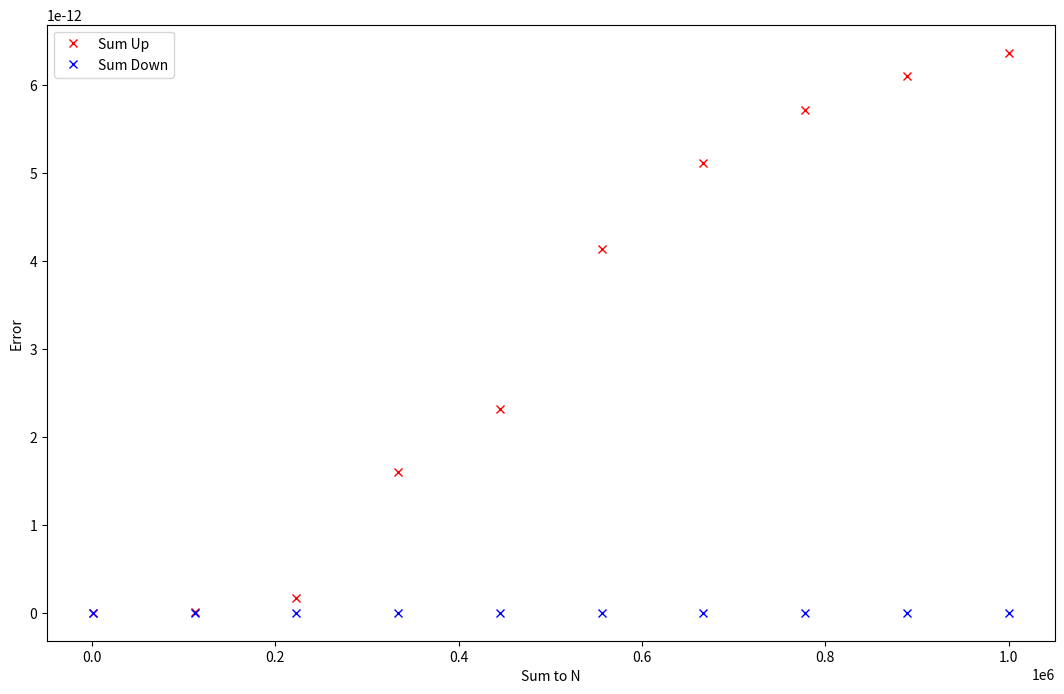
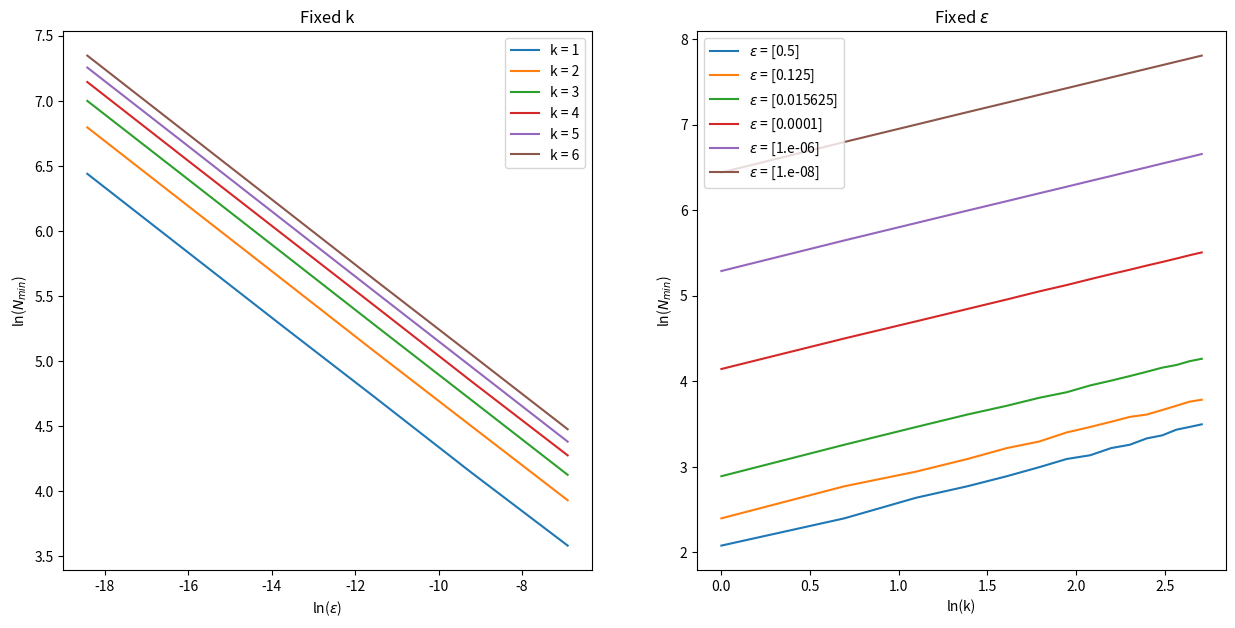
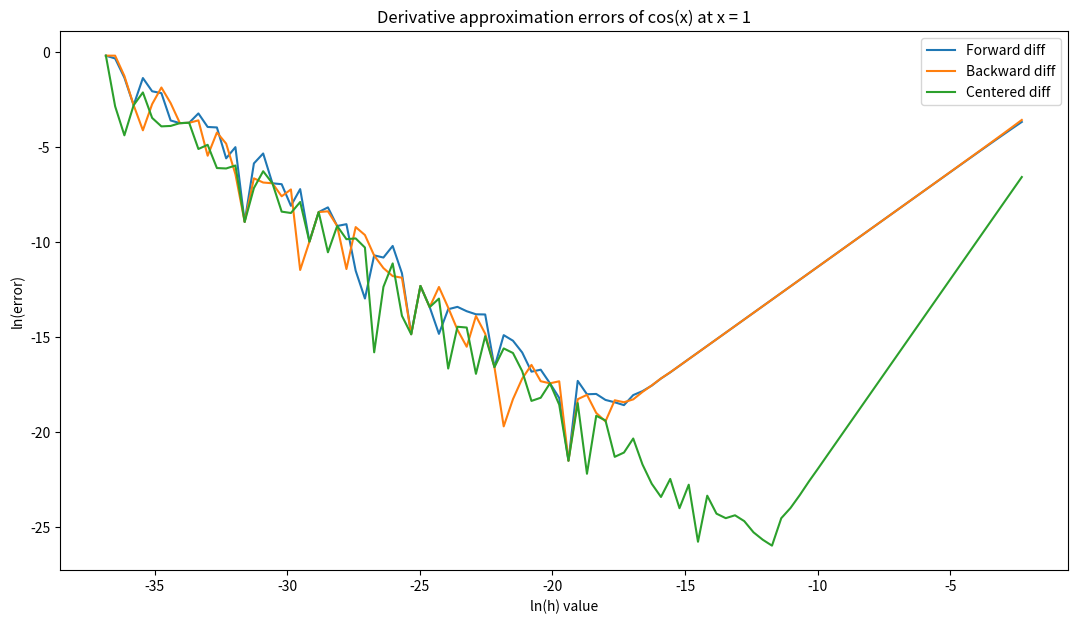

Write the Python code that produced these figures, in order.
#!/usr/bin/env python
# coding: utf-8

# # Assignment A1 [35 marks]
# 
# 

# The assignment consists of 4 exercises. Each exercise may contain coding and/or discussion questions.
# - Type your **code** in the **code cells** provided below each question.
# - For **discussion** questions, use the **Markdown cells** provided below each question, indicated by 📝. Double-click these cells to edit them, and run them to display your Markdown-formatted text. Please refer to the Week 1 tutorial notebook for Markdown syntax.

# ---
# ## Question 1: Numerical Linear Algebra [8 marks]
# 
# **1.1** Using the method of your choice, solve the linear system $Ax = b$ with
# 
# $$ A = \begin{pmatrix}
#           1 &  1 & 0 & 1  \\ 
#          -1 &  0 & 1 & 1  \\ 
#           0 & -1 & 0 & -1  \\ 
#           1 & 0 & 1 & 0 
#         \end{pmatrix}
#         \qquad \text{and} \qquad 
#     b = \begin{pmatrix}
#            5.2 \cr 0.1 \cr 1.9 \cr 0
#         \end{pmatrix},
# $$
# 
# and compute the residual norm $r = \|Ax-b\|_2$. Display the value of $r$ in a clear and easily readable manner.
# 
# **[2 marks]**

# In[2]:


import numpy as np

def rnorm(A, b):
    # Use the inbuilt python function to solve for x
    x = np.linalg.solve(A, b)

    print(f'x =\n{x}')

    # Make a vector of the differences between Ax and b
    r_vector = np.matmul(A, x) - b
    print(f'Ax - b = \n {r_vector}.')

    # Sum the squares of the residual values
    r = 0
    for i in range(len(x)):
        r += r_vector[i]**2

    # Square root the sum
    r = r**(1/2)

    print(f'\n The residual norm of Ax-b is \n {r}. \n')


# Construct the matrices
A = np.array([[1, 1, 0, 1],[-1, 0, 1, 1], [0, -1, 0, -1], [1, 0, 1, 0]], dtype = float)

b = np.array([[5.2],[0.1],[1.9],[0]])

# Compute residual norm of Ax - b
rnorm(A, b)


# **1.2** Repeat the same calculations for the matrix
# 
# $$ A = \begin{pmatrix}
#           a &  1 & 0 & 1  \\ 
#          -1 &  0 & 1 & 1  \\ 
#           0 & -1 & 0 & -1  \\ 
#           1 & 0 & 1 & 0 
#         \end{pmatrix}
#         \qquad \text{with} \qquad a \in \{10^{-8}, 10^{-10}, 10^{-12}\}. 
# $$
# 
# Display the value of $r$ for each value of $a$, and avoid repeating (copy+pasting) code.
# 
# **[3 marks]**

# In[3]:


a_values = np.array([10**(-8), 10**(-10), 10**(-12)])

for n in range(len(a_values)):
    a = a_values[n]
    
    # Redefine A with variable a
    A = np.array([[a, 1, 0, 1],
                  [-1, 0, 1, 1], 
                  [0, -1, 0, -1], 
                  [1, 0, 1, 0]], dtype = float)
    
    print(f'When a = {a}')
    rnorm(A, b)


# **1.3** Summarise and explain your observations in a discussion of no more than $250$ words.
# 
# **[3 marks]**
# 
# 

# 📝 **When python stores a floating point value it stores it in binary but most decimal values cannot be exactly represented as such and so have to be rounded. In order for python or numpy to do operations with the values they must be stored and therefore the calculations are conducted with rounded values thus when recalculating the original value some error is introduced.**
# 
# **The order of error values is inversely proportional to the order of the a value.
# The closer to 0 a gets the greater the error in calculations of x from A and b and b from A and x compared with the actual values.
# You lose precision when a gets too small as you're dealing with much larger x values and smaller values of a so the rounding error has a greater impact over all the calculations.**
# 
# Reference
# https://docs.python.org/3/tutorial/floatingpoint.html

# ---
# ## Question 2: Sums [10 marks]
# 
# Consider the sum
# 
# $$
# S_N = \sum_{n=1}^N \frac{2n+1}{n^2(n+1)^2}.
# $$
# 
# **2.1** Write a function `sum_S()` which takes 2 input arguments, a positive integer `N` and a string `direction`, and computes the sum $S_N$ **iteratively** (i.e. using a loop):
# - in the direction of increasing $n$ if `direction` is `'up'`,
# - in the direction of decreasing $n$ if `direction` is `'down'`.
# 
# For instance, to calculate $S_{10}$ in the direction of decreasing $n$, you would call your function using `sum_S(10, 'down')`.
# 
# **[3 marks]**

# In[4]:


# Let f be the function of n within the sumation above
def f1(n):
    f_n = (2*n + 1)/(n*(n + 1))**2
    
    return f_n

def sum_S(N, direction):
    s = 0
    
    if direction == 'up':
    # Add up f(n) for increasing n values starting at n = 1
    
        for k in range(N):
            s += f1(k + 1)
        
    elif direction == 'down':
    # Add up f1(n) for decreasing n values starting at n = N
    
        for k in range(N, 0, -1):
            s += f1(k)
        
    return s

''' 
For the down summation I used range(N, 0, -1) with f1(k), instead of range(N) with f(N - k), 
so as not to introduce more error from the N - k calculation. 
'''


# **2.2** The sum $S_N$ has the closed-form expression $S_N = 1-\frac{1}{(N+1)^2}$. We assume that we can compute $S_N$ using this expression without significant loss of precision, i.e. that we can use this expression to obtain a "ground truth" value for $S_N$.
# 
# Using your function `sum_S()`, compute $S_N$ iteratively in both directions, for 10 different values of $N$, linearly spaced, between $10^3$ and $10^6$ (inclusive).
# 
# For each value of $N$, compare the results in each direction with the closed-form expression. Present your results graphically, in a clear and understandable manner.
# 
# **[4 marks]**

# In[5]:


import numpy as np
import matplotlib.pyplot as plt

# Closed-form sum of f(n) from 1 to N
def closed(N):
    g_N = 1 - 1/(N + 1)**2
    return g_N


# Plot errors for up and down summations over a range of values of N
n1 = np.linspace(10**3, 10**6, 10, dtype = int)
n2 = n1

y_up = np.empty(n1.shape)
y_down = np.empty(n2.shape)

for i in range(len(n1)):
    up_diff = sum_S(n1[i], 'up') - closed(n1[i])
    down_diff = sum_S(n2[i], 'down') - closed(n2[i])
    
    value_up = abs(up_diff)
    value_down = abs(down_diff)    
    y_up[i] = value_up
    y_down[i] = value_down

print(f'Sum up yeilds errors of \n {y_up}.')
print(f'Sum down yeilds errors of \n {y_down}.')

fig, ax = plt.subplots(1, 1, figsize = (13, 8))
ax.plot(n1, y_up, 'rx', label = 'Sum Up')
ax.plot(n2, y_down, 'bx', label = 'Sum Down')
# Plot corresponding N and error values on the first subplot

ax.set_ylabel('Error')
ax.set_xlabel('Sum to N')
ax.legend()

plt.show()


# **2.3** Describe and explain your findings in no more that $250$ words. Which direction of summation provides the more accurate result? Why?
# 
# **[3 marks]**

# 📝 **The calculations involved in computing the up and down functions are the same so it must be the memory in the initial stored value for s from the first iteration. As $ \frac{2n+1}{n^2(n+1)^2}$ for N = 1 requires less memory than for N = $10^3$ or $10^6$ so rounding occurs for each successive value that is added to the variable s so as N increases the error increases.** 
# 
# **Computing from largest to smallest values almost no precision is lost as the memory allocated to s is large enough for the addition of subsequent smaller values.**
# 
# 

# ---
# ## Question 3: Numerical Integration [10 marks]
# 
# For integer $k \neq 0$ consider the integral 
# 
# $$
# I(k) = \int_0^{2\pi}  x^4 \cos{k x} \ dx = \frac{32\pi^3}{k^2} - \frac{48\pi}{k^4} \ .
# $$
# 
# **3.1** Write a function `simpson_I()` which takes 2 input arguments, `k` and `N`, and implements Simpson's rule to compute and return an approximation of $I(k)$, partitioning the interval $[0, 2\pi]$ into $N$ sub-intervals of equal width.
# 
# **[2 marks]**

# In[1]:


import numpy as np

# f2 is the function being integrated
def f2(x, k):
    f = x**4*np.cos(k*x)
    return f

def simpson_I(k, N):
    # Find the x values at the beginning, end and midpoint of each of N subintervals
    x = np.linspace(0, 2*np.pi, 2*N + 1)
  
    # Use composite Simpson's rule weighting the midpoint 4 times the endpoints of each subinterval
    h = 2*np.pi/(2*N)
    sum_I = (h/3)*sum(f2(x[0:-1:2], k) + 4*f2(x[1::2], k) + f2(x[2::2], k))
    
    return sum_I


# **3.2** For $k = 1$, and for $\varepsilon \in \{10^{-n} \ |\  n \in \mathbb{N}, 3 \leqslant n \leqslant 8\}$, determine the number $N_{\text{min}}$ of partitions needed to get the value of the integral $I(1)$ correctly to within $\varepsilon$. 
# 
# **[2 marks]**

# In[2]:


# A function to generate the specified epsilon values for base 10 and base 2
def e_values(a, n0, n1):
    epsilon = np.zeros(abs(n1 - n0) + 1)
    for n in range(abs(n1 - n0) + 1):
        epsilon[n] = a**(n0 - n)
    return epsilon

# A function against which to check the approximation    
def actual_I(k): 
    I = (32*np.pi**3/k**2) - (48*np.pi/k**4)
    return I

# The error between the approximation and actual value
def abs_err(k, N):
    return abs(simpson_I(k, N) - actual_I(k))

# Find the minimum N such that the error is less than epsilon small for range of k
def minimum_N(epsilon, k):
    N = 1
    
    # If only 1 epsilon is given len(epsilon) is not defined so check this case
    if epsilon.shape == (1,):
        while abs_err(k, N) > epsilon:
            N = N + 1
        min_N = N

    else:
        min_N = np.empty(len(epsilon))
        
        # Find N for each epsilon in the list
        for i in range(len(epsilon)):
                while abs_err(k, N) > epsilon[i]:
                    N = N + 1
                min_N[i] = N
    return min_N

epsilon1 = e_values(10, -3, -8)

# Output an example for one value of k
min_N1 = minimum_N(epsilon1, 1)
print(f' List of epsilon is {epsilon1},\n and list of N_min for k = 1 is {min_N1}.')


# **3.3** Repeat your calculations from **3.2** for $k \in \{2^{n}\ |\ n \in \mathbb{N}, n \leqslant 6\}$. 
# 
# **[2 marks]**

# In[3]:


# Generate specified epsilon values
epsilon2 = e_values(2, -1, -6)

min_N2 = minimum_N(epsilon2, 1)
print(f' List of epsilon is {epsilon2},\n and list of N_min for k = 1 is {min_N2}.')


# **3.3** Present your results graphically by plotting 
# 
# (a) the number of terms $N_{\text{min}}$ against $\varepsilon$ for fixed $k$, 
# 
# (b) the number of terms $N_{\text{min}}$ against $k$ for fixed $\varepsilon$.
# 
# You should format the plots so that the data presentation is clear and easy to understand.
# 
# **[2 marks]**

# In[4]:


import matplotlib.pyplot as plt

fig, ax = plt.subplots(1, 2, figsize = (15, 7))

# Plot epsilon against minimum N for fixed integer k values 1 to 7
for k in range(1, 7):
    epsilon1 = e_values(10, -3, -8)
    min_N1 = minimum_N(epsilon1, k)

    epsilon2 = e_values(2, -1, -6)
    min_N2 = minimum_N(epsilon2, k)
    
    # Join epsilon arrays to one list and the minimum Ns to another to be plotted under one label
    np.append(epsilon1, epsilon2) 
    np.append(min_N1, min_N2)
    
    # Take the double log of the variables to plot straight lines that more clearly show all line plots
    ax[0].plot(np.log(epsilon1), np.log(min_N1), label = f'k = {k}')

ax[0].set_title('Fixed k')
ax[0].set_ylabel(r'ln($N_{min}$)')
ax[0].set_xlabel(r'ln($\epsilon$)')

ax[0].set_ylabel(r'ln($N_{min}$)')
ax[0].set_xlabel(r'ln($\epsilon$)')
ax[0].legend()


# Plot the k values against the minimum N for each epsilon value
k_values = np.arange(1, 16, 1)

# Take 6 of 12 epsilon values so the graph isn't too crowded
e_list = [2**(-1), 2**(-3), 2**(-6), 10**(-4), 10**(-6), 10**(-8)]

for e in range(6):
    min_N = np.empty(15)
    
    # Take each epsilon in turn
    eps = np.array([e_list[e]])

    for k in range(15):
        min_N[k] = minimum_N(eps, k + 1)

    # Plot the double log graph of these variables to distinguish between different e value plots
    ax[1].plot(np.log(k_values), np.log(min_N), label = r'$\epsilon$ = ' f'{eps}')
    
print(k_values)
print(min_N)


ax[1].set_title(r'Fixed $\epsilon$')
ax[1].set_ylabel(r'ln($N_{min}$)')
ax[1].set_xlabel(r'ln(k)')

ax[1].set_ylabel(r'ln($N_{min}$)')
ax[1].set_xlabel(r'ln(k)')
ax[1].legend()

    
# plt.show()


# **3.4** Discuss, with reference to your plot from 3.3, your results. Your answer should be no more than $250$ words.
# 
# **[2 marks]**

# 📝 **For fixed k the general trend is decreasing as epsilon increases as a larger N is needed for greater accuracy or smaller error. 
# As k increases for a fixed epsilon a higher n is needed for the same accuracy due to the increase in frequency of oscillations of the graph on the interval. This causes greater variation in f(x) for similar x values.**
# 

# ---
# ## Question 4: Numerical Derivatives [7 marks]
# 
# Derivatives can be approximated by finite differences in several ways, for instance
# 
# \begin{align*}
#         \frac{df}{dx} & \approx \frac{f(x+h) - f(x)}{h} \\
#         \frac{df}{dx} & \approx \frac{f(x) - f(x-h)}{h}  \\
#         \frac{df}{dx} & \approx \frac{f(x+h) - f(x-h)}{2h} \ . 
# \end{align*}
# 
# Assuming $f$ to be differentiable, in the limit $h \to 0$, all three expressions are equivalent and exact, but for finite $h$ there are differences. Further discrepancies also arise when using finite precision arithmetic.
# 
# **4.1**
# Estimate numerically the derivative of $f(x) = \cos(x)$ at $x = 1$ using the three expressions given above and different step sizes $h$. Use at least 50 logarithmically spaced values $h \in [10^{-16}, 10^{-1}]$.
# 
# **[2 marks]**

# In[5]:


import numpy as np
def f3(x):
    return np.cos(x)
def df3(x):
    return -np.sin(x)

# Defining function for the forward, backward and centered difference equations 
# and then their errors with the values of the actual derivative
def d_forward(x, h):
    d = (f3(x + h) - f3(x))/h
    return d
def fdiff(x, h):
    diff = abs(d_forward(x, h) - df3(x))
    return diff


def d_backward(x, h):
    d = (f3(x) - f3(x - h))/h
    return d
def bdiff(x, h):
    diff = abs(d_backward(x, h) - df3(x))
    return diff


def d_centre(x, h):
    d = (f3(x + h) - f3(x - h))/(2*h)
    return d
def cdiff(x, h):
    diff = abs(d_centre(x, h) - df3(x))
    return diff
    
# Making the lists of the variables of the values of each approximation for increasing h
x = 1
h = np.logspace(-16, -1, 100)

yf = d_forward(x, h)

yb = d_backward(x, h)

yc = d_centre(x, h)

print(f'for x = 1 the forward difference equation gives \n {yf[1:5]}..., \n the backwards gives \n {yb[1:5]}, \n and the centered gives \n {yc[1:5]}, \n for h from 0.1 to 1e-16.')


# **4.2**
# Display the absolute difference between the numerical results and the
# exact value of the derivative, against $h$ in a doubly logarithmic plot. 
# You should format the plot so that the data presentation is clear and easy to understand.
# 
# **[2 marks]**

# In[6]:


import matplotlib.pyplot as plt
# Making the lists of the variables of the errors to plot against h
f_err = fdiff(x, h)

b_err = bdiff(x, h)

c_err = cdiff(x, h)

# Plot the double logarithm graphs of h against the error
fig, ax = plt.subplots(figsize = (13, 7))
ax.plot(np.log(h), np.log(f_err), label = 'Forward diff' )
ax.plot(np.log(h), np.log(b_err), label = 'Backward diff')
ax.plot(np.log(h), np.log(c_err), label = 'Centered diff')

ax.set_title('Derivative approximation errors of cos(x) at x = 1')
ax.set_xlabel('ln(h) value')
ax.set_ylabel('ln(error)')
ax.legend()


# **4.3**
# Describe and interpret your results in no more than 250 words.
# 
# *Hint: run the code below.*
# 
# **[3 marks]**

# In[ ]:


h = 1e-14
print(1 + h - 1)
print((1 + h - 1)/h)


# 📝 **There are two main errors at play here, the error from approximating a derivative on a scale where the graph segment doesn't even appear linear so we take h smaller to counteract this error.**
# 
# **However when h gets small enough this error is outweighed by the rounding error involved when python has to store a very small number in order to calculate with it. This error is counteracted by taking a larger h.**
# 
# **So this is why the trend is decreasing for small h then increasing after a certain optimum value than minimises both errors.**
# 

# 

# 
